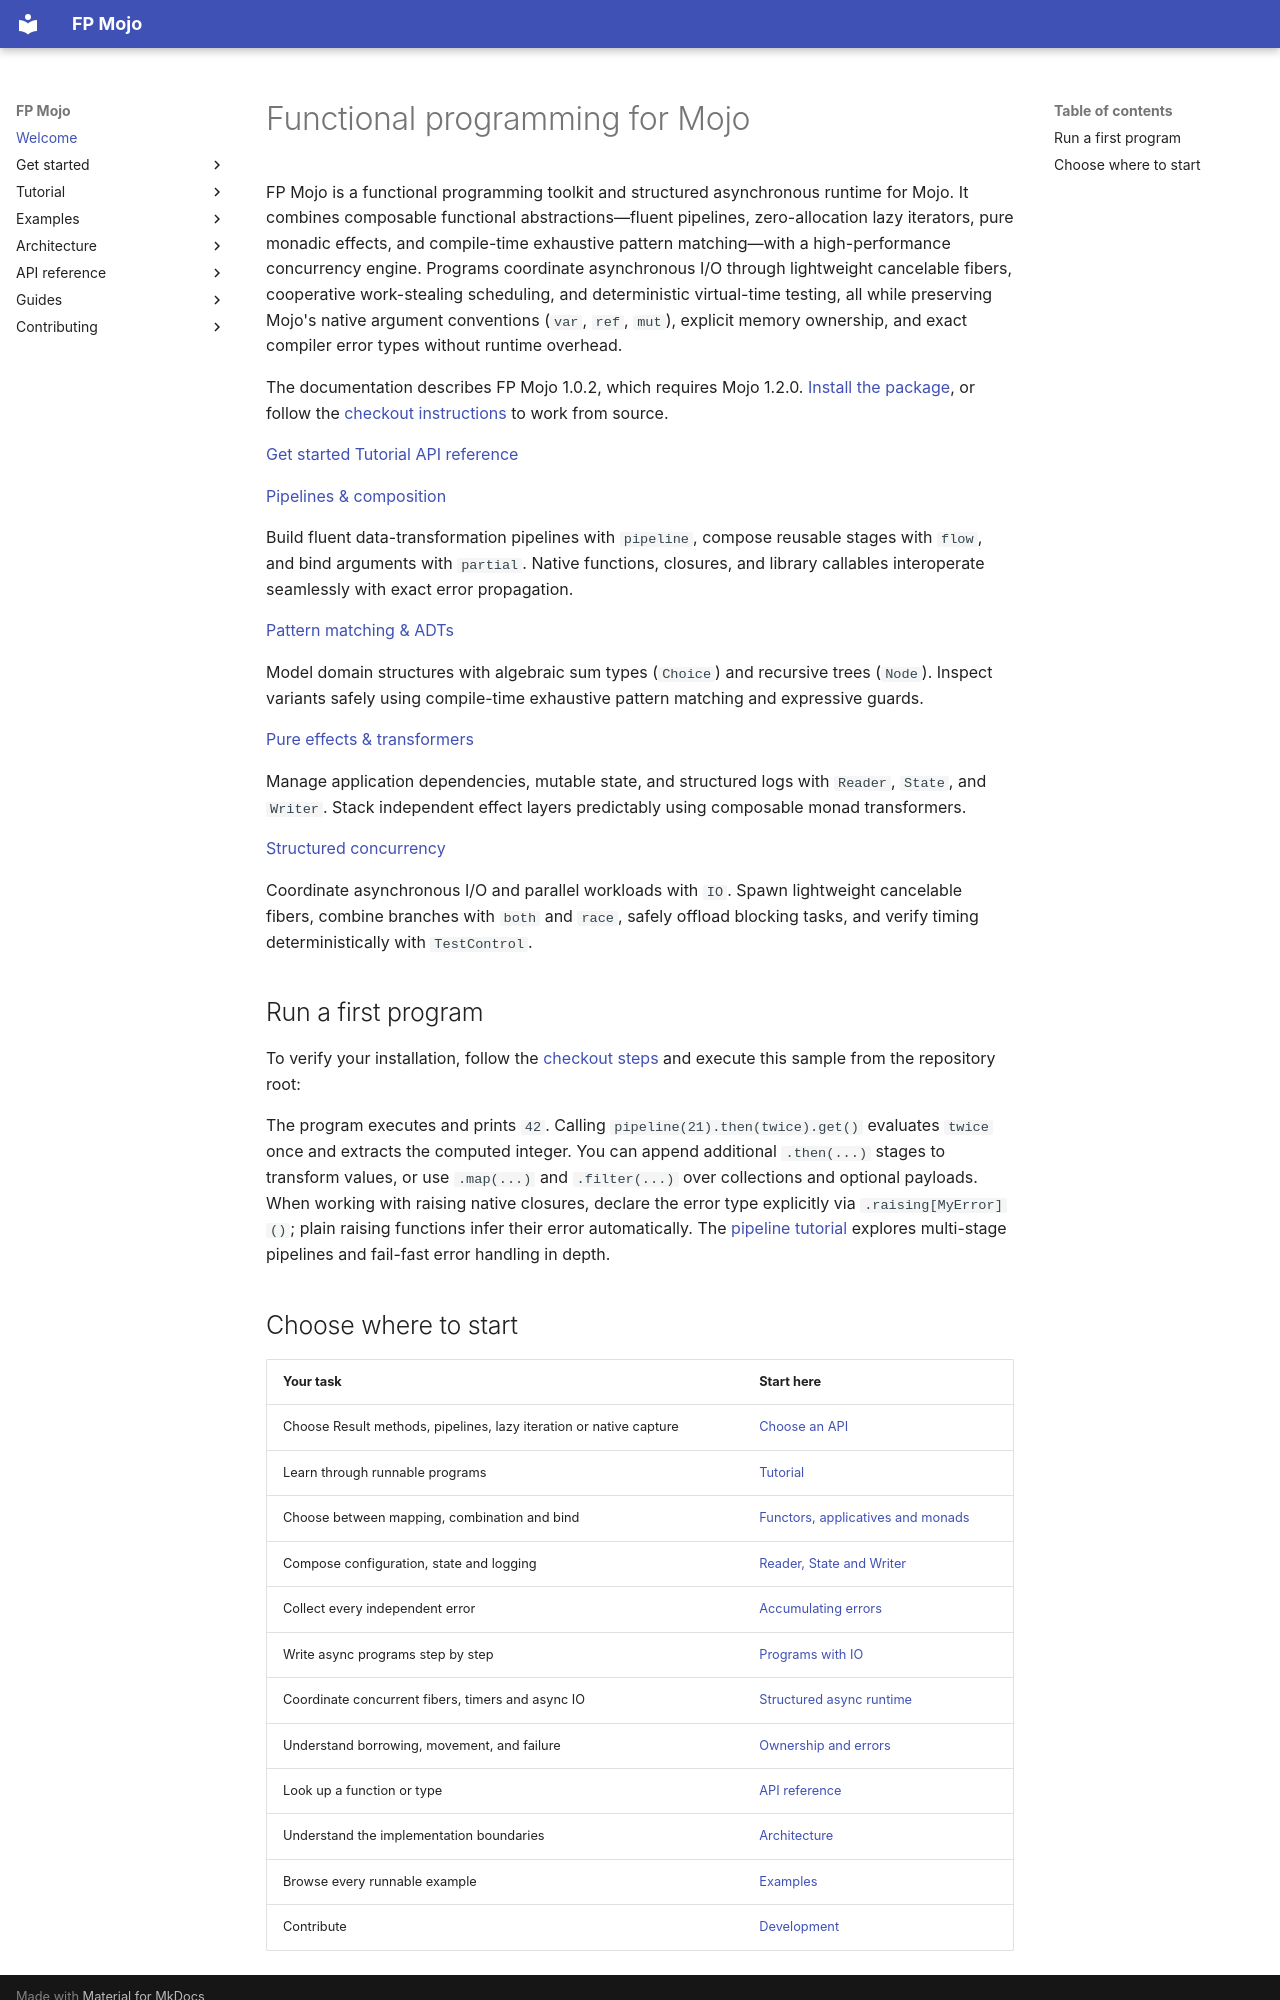

repository: Spellbound-Mojo/fp_mojo · page: index.html · generator: mkdocs

# Functional programming for Mojo

<div class="hero" markdown="1">

FP Mojo is a functional programming toolkit and structured asynchronous runtime
for Mojo. It combines composable functional abstractions—fluent pipelines,
zero-allocation lazy iterators, pure monadic effects, and compile-time exhaustive
pattern matching—with a high-performance concurrency engine. Programs coordinate
asynchronous I/O through lightweight cancelable fibers, cooperative work-stealing
scheduling, and deterministic virtual-time testing, all while preserving Mojo's
native argument conventions (`var`, `ref`, `mut`), explicit memory ownership,
and exact compiler error types without runtime overhead.

The documentation describes FP Mojo 1.0.2, which requires Mojo 1.2.0.
[Install the package](start/installation.md#install-the-package), or follow the
[checkout instructions](start/installation.md#work-from-a-checkout) to work from
source.

<div class="hero-actions" markdown="1">
[Get started](start/installation.md){ .button .primary }
[Tutorial](tutorial/pipelines.md){ .button }
[API reference](reference/index.md){ .button }
</div>

</div>

<div class="cards" markdown="1">
<div class="card" markdown="1">
[Pipelines & composition](tutorial/pipelines.md)

Build fluent data-transformation pipelines with `pipeline`, compose reusable stages
with `flow`, and bind arguments with `partial`. Native functions, closures, and
library callables interoperate seamlessly with exact error propagation.
</div>
<div class="card" markdown="1">
[Pattern matching & ADTs](tutorial/matching.md)

Model domain structures with algebraic sum types (`Choice`) and recursive trees (`Node`).
Inspect variants safely using compile-time exhaustive pattern matching and expressive guards.
</div>
<div class="card" markdown="1">
[Pure effects & transformers](tutorial/effects.md)

Manage application dependencies, mutable state, and structured logs with `Reader`, `State`,
and `Writer`. Stack independent effect layers predictably using composable monad transformers.
</div>
<div class="card" markdown="1">
[Structured concurrency](guides/async-runtime.md)

Coordinate asynchronous I/O and parallel workloads with `IO`. Spawn lightweight cancelable
fibers, combine branches with `both` and `race`, safely offload blocking tasks, and
verify timing deterministically with `TestControl`.
</div>
</div>

## Run a first program

To verify your installation, follow the [checkout steps](start/installation.md#work-from-a-checkout)
and execute this sample from the repository root:

<!-- example: docs/examples/pipeline_quickstart.mojo -->

The program executes and prints `42`. Calling `pipeline(21).then(twice).get()` evaluates
`twice` once and extracts the computed integer. You can append additional `.then(...)`
stages to transform values, or use `.map(...)` and `.filter(...)` over collections and
optional payloads. When working with raising native closures, declare the error type
explicitly via `.raising[MyError]()`; plain raising functions infer their error automatically.
The [pipeline tutorial](tutorial/pipelines.md) explores multi-stage pipelines and
fail-fast error handling in depth.
